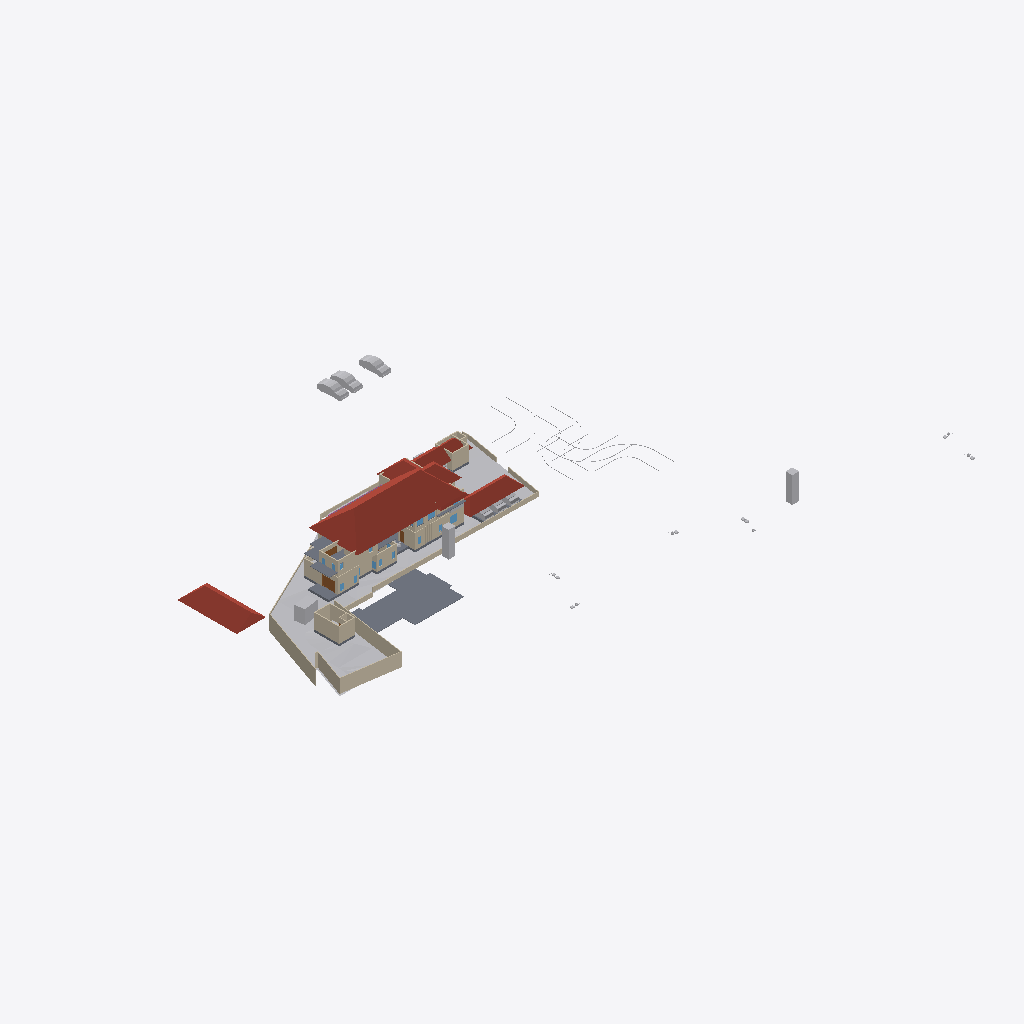
Isometric view of an IFC building model (IFC-SPF (STEP), schema IFC4X3, length unit metre), seen from the south-west, elements coloured by IFC class: 43 walls (beige), 17 other elements (light grey), 6 roofs (red-brown), 6 slabs (grey), 3 doors (brown), 3 windows (light blue), 1 railing (pink).
Extent 123.3 m × 86.4 m × 24.5 m (x, y, z). Storeys (8): Road Level at 0.00 m; Concept at 0.00 m; Existing at 0.00 m; Roof at 0.00 m; Area at 0.00 m; Car Porch at 0.00 m; GF at 0.45 m; FF at 3.75 m. Elements (406): 119 IfcWall, 101 IfcFurniture, 53 IfcBuildingElementProxy, 35 IfcDoor, 31 IfcSanitaryTerminal, 30 IfcWindow, 9 IfcSlab, 8 IfcVehicle, 6 IfcRoof, 5 IfcStairFlight, 4 IfcRailing, 2 IfcGeographicElement.

HEADER;
FILE_DESCRIPTION(('ViewDefinition[DesignTransferView]'),'2;1');
FILE_NAME('Jailani.ifc','2025-12-19T16:48:11+05:30',(''),(''),'IfcOpenShell 0.8.4','Bonsai 0.8.4','Nobody');
FILE_SCHEMA(('IFC4X3'));
ENDSEC;
DATA;
#1=IFCPROJECT('1rEyq$MlvDVO9q4X_6O_vh',$,'My Project',$,$,$,$,(#14,#26),#9);
#31=IFCSITE('2ymv4STDrDCBgdvlSnG91s',$,'My Site',$,$,#54,$,$,$,$,$,$,$,$);
#37=IFCBUILDING('0WCwdFWaT3fvN6dYFJV0G3',$,'My Building',$,$,#60,$,$,$,$,$,$);
#43=IFCBUILDINGSTOREY('3glIUxBxj019WI9WL2_LBp',$,'Road Level',$,$,#66,$,$,$,$);
#2091=IFCBUILDINGSTOREY('0gksAyAJzF1eVdNHxF82jx',$,'GF',$,$,#2111,$,$,$,$);
#9684=IFCBUILDINGSTOREY('0GW8AoQ6z9OfFkHNDnUrmB',$,'FF',$,$,#125450,$,$,$,$);
#36449=IFCBUILDINGSTOREY('08MXqDc890wx$ikiXcsfjl',$,'Concept',$,$,#36465,$,$,$,$);
#37612=IFCBUILDINGSTOREY('3FqJSqHaz8MQtwN4CzJUgT',$,'Existing',$,$,#37627,$,$,$,$);
#39460=IFCBUILDINGSTOREY('2$v9ldK6P2VucsJp$wo$TV',$,'Roof',$,$,#39475,$,$,$,$);
#119304=IFCBUILDINGSTOREY('0qBaI9Ey94591kdt6C2Jnr',$,'Area',$,$,#119319,$,$,$,$);
#129129=IFCBUILDINGSTOREY('3kIur_wS960wa7BjgB$p1C',$,'Car Porch',$,$,#129145,$,$,$,$);
#1788=IFCGEOGRAPHICELEMENT('2G7_FUH1TFnfA2p0BceQCt',$,'Site',$,$,#100204,#1804,$,.TERRAIN.);
#85471=IFCROOF('0hlaEbjhXESecx5VZoVM17',$,'Hometheatre',$,$,#89239,#85477,$,.HIP_ROOF.);
#76545=IFCSLAB('2aCiXPnYz8$gA8qCOugHjJ',$,'Slab',$,$,#129097,#76566,$,$);
#79606=IFCROOF('1NEastO1X6N9DvNmgS8S$Q',$,'Hometheatre',$,$,#81870,#79612,$,.HIP_ROOF.);
#83843=IFCROOF('1pFq7nUoz2yR107ud67i51',$,'Hometheatre',$,$,#85878,#83849,$,.HIP_ROOF.);
#2607=IFCWALL('0hLi5deXP5Zfo$NOtNZznY',$,'Wall',$,$,#112989,#2613,$,$);
#2532=IFCWALL('2uoMgyRXTBJAXpnQJxkX2y',$,'Wall',$,$,#113095,#2538,$,$);
#128974=IFCSLAB('2I4mMTtdz3heLV_7wIuT8I',$,'Slab',$,$,#129102,#129060,$,$);
#2632=IFCWALL('1hiIP0I5r0ZAybbUAFoviW',$,'Wall',$,$,#112940,#2638,$,$);
#4726=IFCSLAB('2FiUBYKgX14Ok5pfpzPww9',$,'Slab',$,$,#104282,#4737,$,$);
#83806=IFCROOF('0oJvKo2E55bOpUdS8Q88GC',$,'Hometheatre',$,$,#85873,#83812,$,.HIP_ROOF.);
#89125=IFCROOF('3QG_sn$6D8wh3KWg2rDEP$',$,'Hometheatre',$,$,#119894,#89131,$,.HIP_ROOF.);
#4239=IFCBUILDINGELEMENTPROXY('3q7lNd2p17oe3AMat8N37d',$,'Toilet 2',$,$,#81645,#4249,$,.COMPLEX.);
#3370=IFCWALL('0xoPJC_XvDxeOzIZpSQWPO',$,'Wall',$,$,#35160,#3381,$,$);
#80504=IFCWALL('12NwpFmU98MAM6qOKwjUDK',$,'Wall',$,$,#126433,#80515,$,$);
#86840=IFCWALL('1zaCosLNjApxxIMARr_CVV',$,'Wall',$,$,#111478,#86851,$,$);
#23555=IFCTRANSPORTELEMENT('10_X8X5DHBYv3U3r1ASSTk',$,'TransportElement',$,$,#35085,#23564,$,$);
#80165=IFCTRANSPORTELEMENT('3e3Q4k1592$RuhbEiGY1JY',$,'TransportElement',$,$,#126208,#80195,$,$);
#40247=IFCVEHICLE('1o80UYAPX4cRrso8iBSkYA',$,'Vehicle',$,$,#41071,#40260,$,$);
#40601=IFCVEHICLE('2n0InfZ3983xlP1tLNpSFe',$,'Vehicle',$,$,#41081,#40614,$,$);
#40902=IFCROOF('0NQmnSdgH4pOZ3l6AOOmoo',$,'Hometheatre',$,$,#89124,#40908,$,.HIP_ROOF.);
#3433=IFCWALL('2gqgdNokT89Rrmjq1x$gkt',$,'Wall',$,$,#35105,#3444,$,$);
#40568=IFCVEHICLE('3YADKfQzbBmOkqjeAW8eZC',$,'Vehicle',$,$,#41076,#40581,$,$);
#2582=IFCWALL('3AhfTEAr96zBOu2JT1DiVf',$,'Wall',$,$,#113113,#2588,$,$);
#75060=IFCWALL('2K92LYKUD0X8mExphv8wF_',$,'Wall',$,$,#120767,#75071,$,$);
#60677=IFCWALL('18dA7i_Sb71RfCHKrpu8gf',$,'Wall',$,$,#115948,#60688,$,$);
#120536=IFCWALL('2FDQOO56jA8Azr6TXUl4T5',$,'Wall',$,$,#120725,#120547,$,$);
#59578=IFCWALL('18OzynGbzFkxUyJxJqUeri',$,'Wall',$,$,#128304,#59589,$,$);
#82494=IFCWALL('114z9vmOj61f0ByT8PV_4j',$,'Wall',$,$,#111498,#82505,$,$);
#101839=IFCWALL('05GeNlEqH0efYPT5LNcXVO',$,'Wall',$,$,#111533,#101850,$,$);
#3190=IFCWALL('193oymhqH3WPw9ieWVOFsJ',$,'Wall',$,$,#36281,#3201,$,$);
#86870=IFCWALL('1_fX$FEwXFLOJR8rOkkV$4',$,'Wall',$,$,#111473,#86881,$,$);
#60124=IFCWALL('2egd4x5r5Bt9ju5FZWKZ7D',$,'Wall',$,$,#123826,#60135,$,$);
#75649=IFCWALL('2gTor6mr53hg_pswciWXP$',$,'Wall',$,$,#126418,#75660,$,$);
#100281=IFCWALL('2fzXKGPWP48uyMaTiY3vHW',$,'Wall',$,$,#100427,#100292,$,$);
#2407=IFCWALL('1wqYISk15EtxPgF1WYwVVh',$,'Wall',$,$,#100330,#2413,$,$);
#2381=IFCWALL('2ukC8AQQP85Rb_ZeT84bZY',$,'Wall',$,$,#112883,#2388,$,$);
#123835=IFCWALL('1ZBx9ODU92IOSnIFHTBIK5',$,'Wall',$,$,#123927,#123876,$,$);
#74074=IFCWALL('3rQ_eWSI1E988SeZf1Hbnw',$,'Wall',$,$,#120809,#74085,$,$);
#41410=IFCVEHICLE('0vgVxzNb92ZxtGg52SdjXf',$,'Vehicle',$,$,#104123,#41423,$,$);
#41382=IFCVEHICLE('1IZ4nX7e53bPYukwIgWlwk',$,'Vehicle',$,$,#104118,#41395,$,$);
#42195=IFCVEHICLE('3MkhLELVLDs8uvUp6MaLNE',$,'Vehicle',$,$,#104128,#42208,$,$);
#103288=IFCDOOR('3cTIWM4lTFRgI52Fef_Ug9',$,'Door',$,$,#121428,#103301,$,$,$,$,$,$);
#86943=IFCWALL('2f2pLvPszF0xVQvVxkOD$B',$,'Wall',$,$,#119340,#86954,$,$);
#121530=IFCWALL('1PIIkYHrv2mO37HdvZzTBR',$,'Wall',$,$,#126338,#121541,$,$);
#2507=IFCWALL('0zjDgr1wL5mfJb$oJ72rHP',$,'Wall',$,$,#112971,#2513,$,$);
#94887=IFCWALL('1_Xhgendj6GPqMDNDurZ6j',$,'Wall',$,$,#126398,#94898,$,$);
#119444=IFCSLAB('1HaPt$rVH898ahLpgi_hqp',$,'Slab',$,$,#121464,#119465,$,$);
#42055=IFCBUILDINGELEMENTPROXY('3wwYmhSjv9weqNYZfzH9xT',$,'BuildingElementProxy',$,$,#88413,#42068,$,$);
#43017=IFCBUILDINGELEMENTPROXY('3aYsPRn39B_hfstnZLeJpy',$,'BuildingElementProxy',$,$,#88418,#43030,$,$);
#102599=IFCWALL('0rRWeOmxf4Nhxloe51FnnU',$,'Wall',$,$,#111523,#102610,$,$);
#121662=IFCWALL('1BWH$vHq53de7ALB12b4Gj',$,'Wall',$,$,#123081,#121673,$,$);
#72947=IFCWALL('0249CFPdf1mR5OdU3Dmzb4',$,'Wall',$,$,#126223,#72958,$,$);
#75549=IFCWALL('36oGwTk25DYRf$Ld17aTG9',$,'Wall',$,$,#128505,#75560,$,$);
#82574=IFCWALL('3veTVo1x91keaYPqQBOA6u',$,'Wall',$,$,#111623,#82585,$,$);
#44400=IFCGEOGRAPHICELEMENT('1ijp4spyP8GBGp3uN8hwYJ',$,'Grass',$,$,#44458,#44410,$,.VEGETATION.);
#127862=IFCSLAB('1QGmrYkAX2DRO2sXIAl9EC',$,'Slab',$,$,#129156,#127883,$,$);
#122915=IFCDOOR('0g_jng4Ln8pwjuNDiA77MR',$,'Door',$,$,#126403,#122928,$,$,$,$,$,$);
#41969=IFCBUILDINGELEMENTPROXY('34CNFuP7L4$g0jXxUngOCu',$,'BuildingElementProxy',$,$,#88408,#41982,$,$);
#45469=IFCBUILDINGELEMENTPROXY('0b4nwe_Ur2p96W4WE_ytTz',$,'BuildingElementProxy',$,$,#88423,#45482,$,$);
#41753=IFCBUILDINGELEMENTPROXY('1GRKmkjDv94ej3zzovNSwP',$,'BuildingElementProxy',$,$,#104093,#41766,$,$);
#115003=IFCWINDOW('2oXNspy859euzeOLgoIAtu',$,'Window',$,$,#128342,#115016,$,$,$,$,$,$);
#2557=IFCWALL('1jgfO0WGDDYQvoMLTOy$x_',$,'Wall',$,$,#113185,#2563,$,$);
#75219=IFCWALL('2g6vP6SXr4_gN9JJKpnNwn',$,'Wall',$,$,#115966,#75230,$,$);
#79370=IFCRAILING('3Pg7H3df94dQdaZxRjuX9J',$,'Railing',$,$,#128962,#79377,$,$);
#82434=IFCWALL('059f8C5Ij6hxgsaUDduYJj',$,'Wall',$,$,#111483,#82445,$,$);
#89350=IFCDOOR('3ftKtJ2ZLFBhEe5UvCnY2q',$,'Door',$,$,#111493,#89358,$,$,$,$,$,$);
#75333=IFCWALL('0QnQ$aShP6ifk0P98FmQv4',$,'Wall',$,$,#115924,#75344,$,$);
#82464=IFCWALL('3sbKX$aw1AiPs9QYrpCTur',$,'Wall',$,$,#111518,#82475,$,$);
#118623=IFCFURNITURE('1WxEo0L2HEAAC_1Xoojopk',$,'Furniture',$,$,#126123,#118634,$,$);
#119404=IFCSLAB('1aZu1s_$9FNPL98$qgJvat',$,'Slab',$,$,#121459,#119425,$,$);
#76504=IFCWALL('3VFoUjnBz00vQzzjQsLCSn',$,'Wall',$,$,#126333,#76515,$,$);
#127251=IFCWINDOW('3IV7GPPqzBx9EEtKZd1h2z',$,'Window',$,$,#127467,#127347,$,$,$,$,$,$);
#124119=IFCWALL('2n2xepwuDF4gUie0hmNv_J',$,'Wall',$,$,#124180,#124130,$,$);
#123933=IFCWALL('2TqG2qHZj3JukR1_zLoe7G',$,'Wall',$,$,#123994,#123944,$,$);
#86900=IFCWALL('1aeQ_VI9P6Kxd7IMz03byN',$,'Wall',$,$,#119390,#86911,$,$);
#124181=IFCWALL('3JjyvEE2L309mjS$Y33Yuk',$,'Wall',$,$,#124242,#124192,$,$);
#119479=IFCWALL('2yBFWzyVzE4fLPhSDgAm7T',$,'Wall',$,$,#119670,#119490,$,$);
#127277=IFCWINDOW('3mF_QYy1X5XhF6t657gOEe',$,'Window',$,$,#127701,#127377,$,$,$,$,$,$);
ENDSEC;
